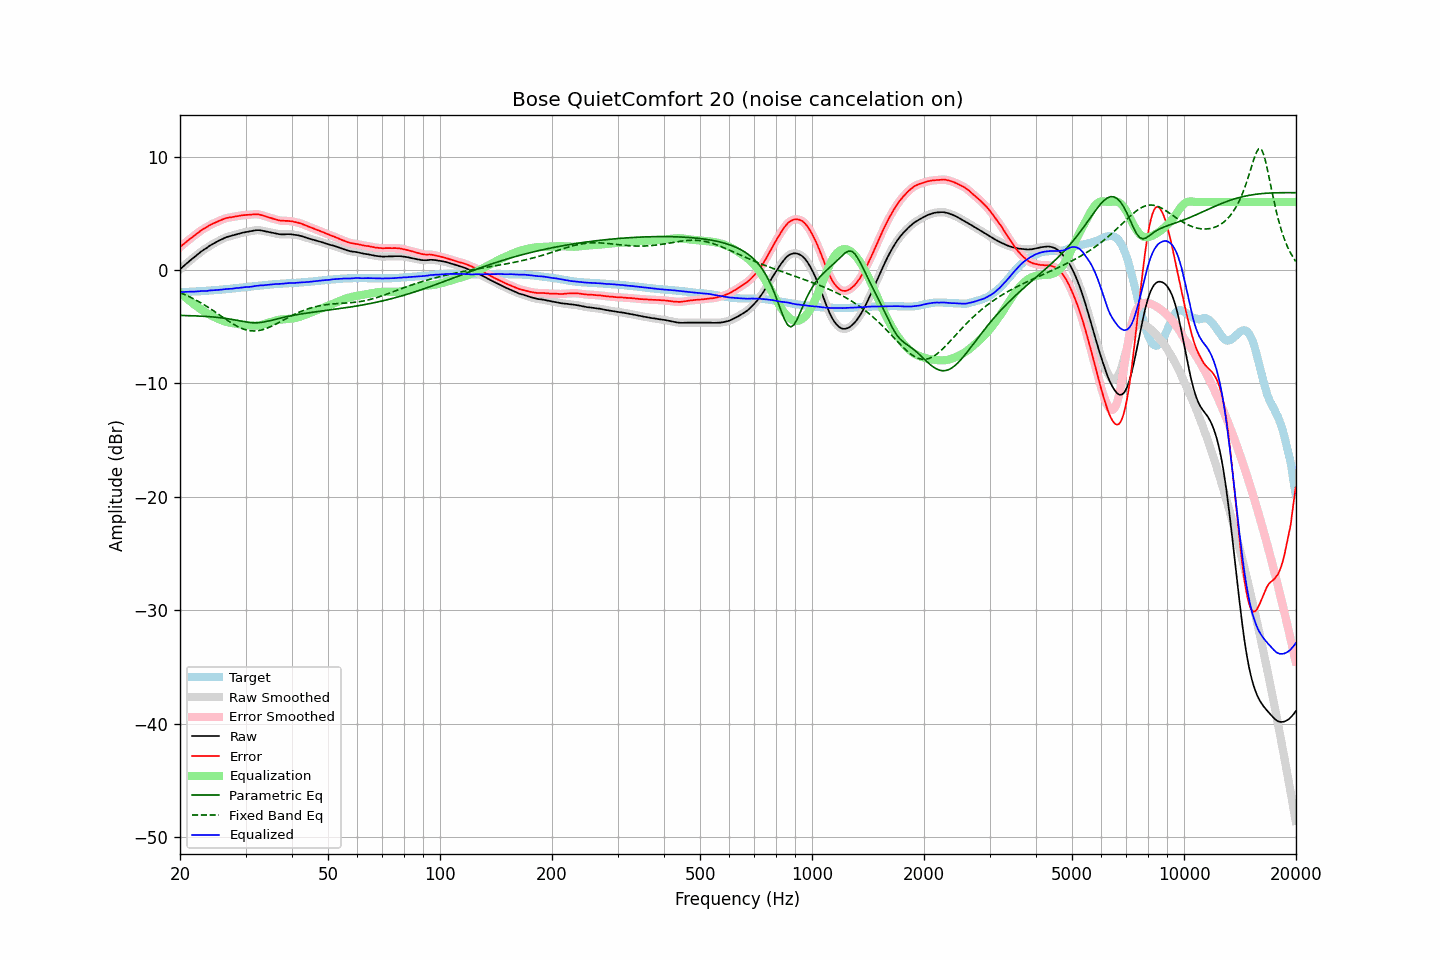

The table this chart was drawn from, first rows:
frequency, raw, error, smoothed, error_smoothed, equalization, parametric_eq, fixed_band_eq, equalized_raw, equalized_smoothed, target
20.00, 0.06, 2.01, 0.06, 2.01, -2.02, -4.00, -1.99, -1.95, -1.95, -1.95
20.20, 0.19, 2.14, 0.19, 2.14, -2.14, -4.01, -2.05, -1.94, -1.94, -1.95
20.40, 0.32, 2.26, 0.32, 2.26, -2.26, -4.01, -2.11, -1.93, -1.94, -1.94
20.61, 0.44, 2.37, 0.44, 2.37, -2.37, -4.01, -2.17, -1.93, -1.93, -1.93
20.81, 0.56, 2.49, 0.56, 2.49, -2.49, -4.02, -2.23, -1.92, -1.92, -1.93
21.02, 0.68, 2.60, 0.68, 2.61, -2.60, -4.02, -2.30, -1.92, -1.92, -1.92
21.23, 0.80, 2.72, 0.80, 2.72, -2.72, -4.03, -2.37, -1.91, -1.91, -1.92
21.44, 0.92, 2.83, 0.92, 2.83, -2.83, -4.03, -2.44, -1.90, -1.91, -1.91
21.66, 1.03, 2.93, 1.03, 2.94, -2.94, -4.04, -2.51, -1.91, -1.90, -1.90
21.87, 1.15, 3.04, 1.15, 3.04, -3.05, -4.04, -2.58, -1.90, -1.90, -1.90
22.09, 1.26, 3.15, 1.26, 3.15, -3.16, -4.05, -2.66, -1.89, -1.90, -1.89
22.31, 1.38, 3.25, 1.38, 3.26, -3.26, -4.05, -2.73, -1.89, -1.88, -1.88
22.54, 1.49, 3.37, 1.50, 3.37, -3.36, -4.06, -2.81, -1.87, -1.87, -1.88
22.76, 1.61, 3.48, 1.61, 3.47, -3.46, -4.07, -2.89, -1.85, -1.86, -1.87
22.99, 1.71, 3.57, 1.71, 3.57, -3.56, -4.07, -2.98, -1.85, -1.85, -1.86
23.22, 1.80, 3.65, 1.80, 3.65, -3.65, -4.08, -3.06, -1.85, -1.85, -1.85
23.45, 1.89, 3.73, 1.89, 3.73, -3.74, -4.09, -3.15, -1.85, -1.85, -1.84
23.69, 1.98, 3.81, 1.99, 3.82, -3.83, -4.10, -3.24, -1.84, -1.83, -1.83
23.92, 2.09, 3.91, 2.09, 3.91, -3.90, -4.11, -3.33, -1.81, -1.82, -1.82
24.16, 2.18, 3.99, 2.18, 3.99, -3.98, -4.12, -3.42, -1.80, -1.80, -1.81
24.40, 2.26, 4.06, 2.27, 4.06, -4.05, -4.13, -3.52, -1.79, -1.79, -1.80
24.65, 2.34, 4.12, 2.34, 4.12, -4.12, -4.15, -3.61, -1.78, -1.78, -1.78
24.89, 2.41, 4.18, 2.42, 4.19, -4.19, -4.16, -3.71, -1.78, -1.77, -1.77
25.14, 2.49, 4.25, 2.50, 4.25, -4.26, -4.17, -3.81, -1.76, -1.76, -1.76
25.39, 2.57, 4.32, 2.57, 4.32, -4.32, -4.19, -3.90, -1.75, -1.75, -1.75
25.65, 2.64, 4.38, 2.64, 4.38, -4.38, -4.20, -4.00, -1.74, -1.74, -1.74
25.91, 2.71, 4.43, 2.71, 4.44, -4.44, -4.22, -4.10, -1.72, -1.72, -1.72
26.16, 2.78, 4.49, 2.78, 4.49, -4.49, -4.24, -4.20, -1.70, -1.70, -1.71
26.43, 2.84, 4.54, 2.84, 4.54, -4.53, -4.26, -4.29, -1.69, -1.69, -1.70
26.69, 2.90, 4.59, 2.90, 4.58, -4.57, -4.28, -4.39, -1.67, -1.67, -1.69
26.96, 2.94, 4.61, 2.94, 4.61, -4.61, -4.30, -4.49, -1.66, -1.66, -1.67
27.23, 2.98, 4.64, 2.98, 4.64, -4.64, -4.33, -4.58, -1.66, -1.66, -1.66
27.50, 3.01, 4.65, 3.02, 4.66, -4.67, -4.35, -4.67, -1.65, -1.65, -1.64
27.77, 3.05, 4.68, 3.06, 4.68, -4.69, -4.38, -4.75, -1.64, -1.63, -1.63
28.05, 3.10, 4.71, 3.10, 4.71, -4.71, -4.40, -4.84, -1.61, -1.61, -1.61
28.33, 3.14, 4.74, 3.14, 4.74, -4.74, -4.43, -4.92, -1.59, -1.60, -1.60
28.62, 3.17, 4.75, 3.18, 4.76, -4.76, -4.46, -4.99, -1.59, -1.58, -1.58
28.90, 3.21, 4.78, 3.21, 4.78, -4.78, -4.48, -5.06, -1.57, -1.57, -1.57
29.19, 3.25, 4.80, 3.25, 4.80, -4.80, -4.51, -5.13, -1.55, -1.55, -1.55
29.48, 3.29, 4.83, 3.29, 4.83, -4.82, -4.54, -5.18, -1.53, -1.53, -1.54
29.78, 3.32, 4.84, 3.32, 4.84, -4.84, -4.56, -5.23, -1.51, -1.51, -1.52
30.08, 3.35, 4.86, 3.35, 4.86, -4.85, -4.58, -5.27, -1.50, -1.50, -1.51
30.38, 3.37, 4.86, 3.37, 4.86, -4.87, -4.61, -5.31, -1.50, -1.50, -1.49
30.68, 3.39, 4.87, 3.40, 4.87, -4.88, -4.62, -5.34, -1.49, -1.49, -1.48
30.99, 3.42, 4.88, 3.42, 4.88, -4.90, -4.64, -5.36, -1.47, -1.47, -1.46
31.30, 3.45, 4.90, 3.45, 4.90, -4.91, -4.65, -5.37, -1.45, -1.45, -1.45
31.61, 3.48, 4.91, 3.48, 4.91, -4.91, -4.66, -5.37, -1.43, -1.43, -1.43
31.93, 3.50, 4.92, 3.50, 4.92, -4.91, -4.66, -5.37, -1.41, -1.41, -1.42
32.24, 3.51, 4.91, 3.51, 4.91, -4.90, -4.65, -5.36, -1.39, -1.39, -1.40
32.57, 3.51, 4.90, 3.51, 4.90, -4.88, -4.64, -5.34, -1.37, -1.37, -1.39
32.89, 3.50, 4.87, 3.50, 4.87, -4.86, -4.63, -5.31, -1.36, -1.36, -1.37
33.22, 3.47, 4.83, 3.48, 4.83, -4.83, -4.61, -5.27, -1.35, -1.35, -1.36
33.55, 3.44, 4.78, 3.45, 4.78, -4.79, -4.59, -5.23, -1.35, -1.34, -1.34
33.89, 3.41, 4.74, 3.41, 4.74, -4.75, -4.56, -5.19, -1.33, -1.33, -1.33
34.23, 3.38, 4.69, 3.38, 4.69, -4.70, -4.53, -5.13, -1.32, -1.32, -1.31
34.57, 3.35, 4.65, 3.35, 4.65, -4.65, -4.50, -5.08, -1.30, -1.30, -1.30
34.92, 3.32, 4.61, 3.32, 4.61, -4.61, -4.47, -5.02, -1.28, -1.28, -1.29
35.27, 3.29, 4.56, 3.29, 4.56, -4.56, -4.43, -4.95, -1.27, -1.27, -1.27
35.62, 3.26, 4.52, 3.26, 4.52, -4.52, -4.40, -4.88, -1.25, -1.25, -1.26
35.97, 3.23, 4.48, 3.23, 4.48, -4.48, -4.36, -4.81, -1.24, -1.24, -1.25
... 635 more rows
